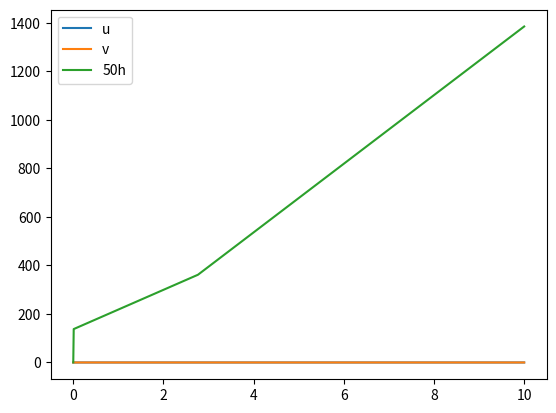

Recreate this plot in Python.
import numpy as np
import matplotlib.pyplot as plt
import bisect

# from scipy.optimize import newton

def newton(g, dg, y0, eps, max_iter=50):
    yn = y0
    for n in range(0,max_iter):
        gyn = g(yn)
        nor=np.linalg.norm(gyn)
        if nor < eps:
            # print('Found solution after',n,'iterations.')
            return yn
        
        dgyn=dg(yn)
        if np.linalg.norm(dgyn, 'fro')< eps:
            print('Zero derivative. No solution found.')
            return None
        yn = yn - np.linalg.solve(dgyn, gyn)
    print('Exceeded maximum iterations. No solution found.')
    return yn

def interpolate(t, f, s):
    index=max(bisect.bisect_left(t, s)-1,0)
    h=s-t[index]
    return f[index]+(f[index+1]-f[index])/(t[index+1]-t[index])*(s-t[index])

class Piston:
    def __init__(self, y0, tp, maxsteps=50000):
        N=self.N=maxsteps
        self.h=np.zeros(N)
        self.t=np.zeros(N)
        self.y=np.zeros((N, 2))
        self.y[0]=y0
        self.tp=tp
    def interpolateinput(self, t):
        return interpolate(self.tp[0], self.tp[1], t)
    def f(self, u, t): 
        pt=self.interpolateinput(t)
        # print(pt)
        return np.array([u[1], -k/ms*u[0]+A*(p0-pt)])
    def df(self, u, t):
        return np.array([[0, 1], [-k/ms, 0]])
    def IEstep(self, told, uold, dt):
        def g(u):
            return u-dt*self.f(u, told+dt)-uold
        def dg(u):
            return np.eye(np.size(uold))-dt*self.df(u, told+dt)
        u= newton(g, dg, uold, 10**-14)
        return u
    def SDIRK12step(self, told, yold, dt):
        S1=yold
        Y1=self.IEstep(told+dt*alpha, S1, dt*alpha)
        K1=self.f(Y1, told+dt*alpha)
        S2=yold+dt*(1-alpha)*K1
        Y2=self.IEstep(told+dt*alpha, S2, dt*alpha)
        K2=self.f(Y2, told+dt)
        ynew=S2+dt*alpha*K2
        ytnew=yold+dt*bt1*K1+dt*bt2*K2
        err=ynew-ytnew
        return ynew, np.linalg.norm(err)

    def SDIRK12int(self, te, tol):
        N=self.N
        self.h[0]=(te-self.t[0])*tol**(1/2)/(100*(1+np.linalg.norm(self.f(self.y[0], self.t[0]))))
        self.t[0]=self.t[0]
        errold=tol
        err=errold
        k=1
        while k<N and self.t[k-1]<te-10**(-15):
            errold=err
            self.t[k]=self.t[k-1]+self.h[k-1]
            if self.t[k]>te:
                self.h=self.h[:k+1]
                self.h[k-1]=te-self.t[k-1]
                self.t=self.t[:k+1]
                self.t[k]=te
                self.y=self.y[:k+1]
            unew, err = self.SDIRK12step(self.t[k-1], self.y[k-1], self.h[k-1])
            self.y[k]=unew
            # h[k]=newstep(tol, err, errold, h[k-1], 2)
            self.h[k]=newstep(tol, err, self.h[k-1])
            k=k+1
    
    def output(self):
        # return np.stack((self.t, self.y[:,0], self.y[:,1]))
        return
            
# def p(t):
#     return 10**5+100*np.sin(10*np.pi*t)
def p(t):
    return 1+0.01*np.sin(10*np.pi*t)
p0=p(0)
ms=100
A=0.1
k=5
P=0.2
# k=ms/(P/2/np.pi)**2
# k=10*np.pi**2*ms
def f(u, t):
    return np.array([u[1], -k/ms*u[0]+A*(p0-p(t))])
def df(u, t):
    return np.array([[0, 1], [-k/ms, 0]])
# def f(u, t):
#     return np.array([u[0]])
# def df(u, t):
#     return np.array([[1.]])
# def exact(t):
#     return np.e**t
def EEstep(f, told, uold, dt):
    return uold+dt*f(uold, told)
def IEstep(f, told, uold, dt):
    def g(u):
        return u-dt*f(u, told+dt)-uold
    def dg(u):
        return np.eye(np.size(uold))-dt*df(u, told+dt)
    u= newton(g, dg, uold, 10**-14)
    # print("tnew=",told+dt)
    # print("u=", u)
    # print("f(u)=", f(u, told+dt))
    # print("g(u)=", g(u))
    # print("dg(u)=", dg(u))
    return u
alpha=1-1./np.sqrt(2)
alphat=2-5./4.*np.sqrt(2)
b1=1-alpha
b2=alpha
bt1=1-alphat
bt2=alphat
def SDIRK2step(f, told, yold, dt):
    S1=yold
    Y1=IEstep(f, told+dt*alpha, S1, dt*alpha)
    K1=f(Y1, told+dt*alpha)
    S2=yold+dt*(1-alpha)*K1
    Y2=IEstep(f, told+dt*alpha, S2, dt*alpha)
    K2=f(Y2, told+dt)
    ynew=S2+dt*alpha*K2
    return ynew
def SDIRK12step(f, told, yold, dt):
    S1=yold
    Y1=IEstep(f, told+dt*alpha, S1, dt*alpha)
    K1=f(Y1, told+dt*alpha)
    S2=yold+dt*(1-alpha)*K1
    Y2=IEstep(f, told+dt*alpha, S2, dt*alpha)
    K2=f(Y2, told+dt)
    ynew=S2+dt*alpha*K2
    ytnew=yold+dt*bt1*K1+dt*bt2*K2
    err=ynew-ytnew
    return ynew, np.linalg.norm(err)

#EE integration
def EEint(f, y0, t0, tf, N):
    h=tf/N
    t=t0
    y=np.zeros((N+1, 2))
    tvec=np.zeros((N+1))
    y[0]=y0
    tvec[0]=t0
    for k in range(1, N+1):
        y[k] = EEstep(f, t, y[k-1], h)
        t+=h
        tvec[k]=t
    return tvec, y

#IE integration
def IEint(f, y0, t0, tf, N):
    h=tf/N
    t=t0
    y=np.zeros((N+1, 2))
    tvec=np.zeros((N+1))
    y[0]=y0
    tvec[0]=t0
    for k in range(1, N+1):
        y[k] = IEstep(f, t, y[k-1], h)
        t+=h
        tvec[k]=t
    return tvec, y

#SDIRK2 integration
def SDIRK2int(f, y0, t0, tf, N):
    h=tf/N
    t=t0
    y=np.zeros((N+1, 2))
    tvec=np.zeros((N+1))
    y[0]=y0
    tvec[0]=t0
    for k in range(1, N+1):
        y[k] = SDIRK2step(f, t, y[k-1], h)
        t+=h
        tvec[k]=t
    return tvec, y
def newstep(tol, err, hold):
    return hold*(tol/err)**(1./2.)
#Calculate the new step size
# def newstep(tol, err, errold, hold, k):
#     return (tol/err)**(2/(3*k))*(tol/errold)**(-1/(3*k))*hold
#Adaptive SDIRK12 integration
def SDIRK12int(f, y0, t0, tf, tol, maxsteps=500000):
    N=maxsteps
    h=np.zeros(N)
    t=np.zeros(N)
    y=np.zeros((N, 2))
    h[0]=(tf-t0)*tol**(1/2)/(100*(1+np.linalg.norm(f(y0, t0))))
    t[0]=t0
    y[0]=y0
    errold=tol
    err=errold
    k=1
    while k<N and t[k-1]<tf-10**(-15):
        errold=err
        t[k]=t[k-1]+h[k-1]
        if t[k]>tf:
            h=h[:k+1]
            h[k-1]=tf-t[k-1]
            t=t[:k+1]
            t[k]=tf
            y=y[:k+1]
        unew, err = SDIRK12step(f, t[k-1], y[k-1], h[k-1])
        y[k]=unew
        # h[k]=newstep(tol, err, errold, h[k-1], 2)
        h[k]=newstep(tol, err, h[k-1])
        k=k+1
        
    return t, y, h

# def stifftest():
#     mus=np.array([10, 15, 22, 33, 47, 68, 100, 150, 220, 330])
# #    mus=np.array([10, 15, 22, 33, 47, 68, 100, 150, 220, 330, 470, 680, 1000])
#     its1=np.zeros(len(mus))
#     its2=np.zeros(len(mus))
#     k=0
#     for mu in mus:
#         def f(t, u):
#             return np.array([u[1], mu*(1-u[0]**2)*u[1]-u[0]])
#         u, t=adaptiveRK34(f, [2, 0], 0.0, 0.7*mu, 10**(-6))
#         o=solve_ivp(f, [0, 0.7*mu], [2, 0], method='BDF')
#         its1[k]=len(u)
#         its2[k]=len(o.t)
#         k=k+1
#     plt.plot(mus, its1)
#     plt.plot(mus, its2)
#     plt.xscale('log')
#     plt.yscale('log')
#     plt.show()

# mu=100
# def f(t, u):
#     return np.array([u[1], mu*(1-u[0]**2)*u[1]-u[0]])
# #fig = plt.figure()
# #ax1 = fig.add_subplot(111)
# #ax1.set_xlabel('$t$')
# #ax1.grid()
# #ax1.set_ylabel('$y_2$')
# #t, u=adaptiveRK34(f, [2, 0], 0.0, 2*mu, 10**(-5))
# ##ax1.plot(t, u[:, 1])
# #ax1.plot(u[:, 0], u[:, 1])

# t,u=IEint(f, np.array([0, 0.0]), 0.0, 10., 1000)
# plt.plot(t, u[:,0])

# t,u=SDIRK2int(f, np.array([0., 0.]), 0.0, 10., 1000)
# plt.plot(t, u[:,0])

t,u, h=SDIRK12int(f, np.array([0., 0.]), 0.0, 10., 10**-2)

# tp=np.array([np.linspace(0, 10., 10), p(np.linspace(0, 10., 10))])
# piston=Piston(tp)
# piston.SDIRK12int(np.array([0., 0.]), 0.0, 10., 10**-4)
# t=piston.t
# u=piston.y
# h=piston.h

plt.plot(t, u[:,0], label='u')
plt.plot(t, u[:,1], label='v')
plt.plot(t, 50*h, label='50h')
plt.legend()


def errortest():
    intevector=[EEint, IEint, SDIRK2int]
    for inte in intevector:
        M=9
        err=np.zeros(M-2)
        h=np.zeros(M-2)
        for m in range(2, M):
            n=2**m
            t, u=inte(f, np.array([1.]), 0.0, 1., n)
            h[m-2]=1./n
            err[m-2]=np.abs(u[-1,0]-exact(t[-1]))
        plt.plot(h, err)
        plt.xscale("log")
        plt.yscale("log")
        print("Convergence order: ", (np.log(err[-1])-np.log(err[-2]))/(np.log(h[-1])-np.log(h[-2])))
# errortest()
